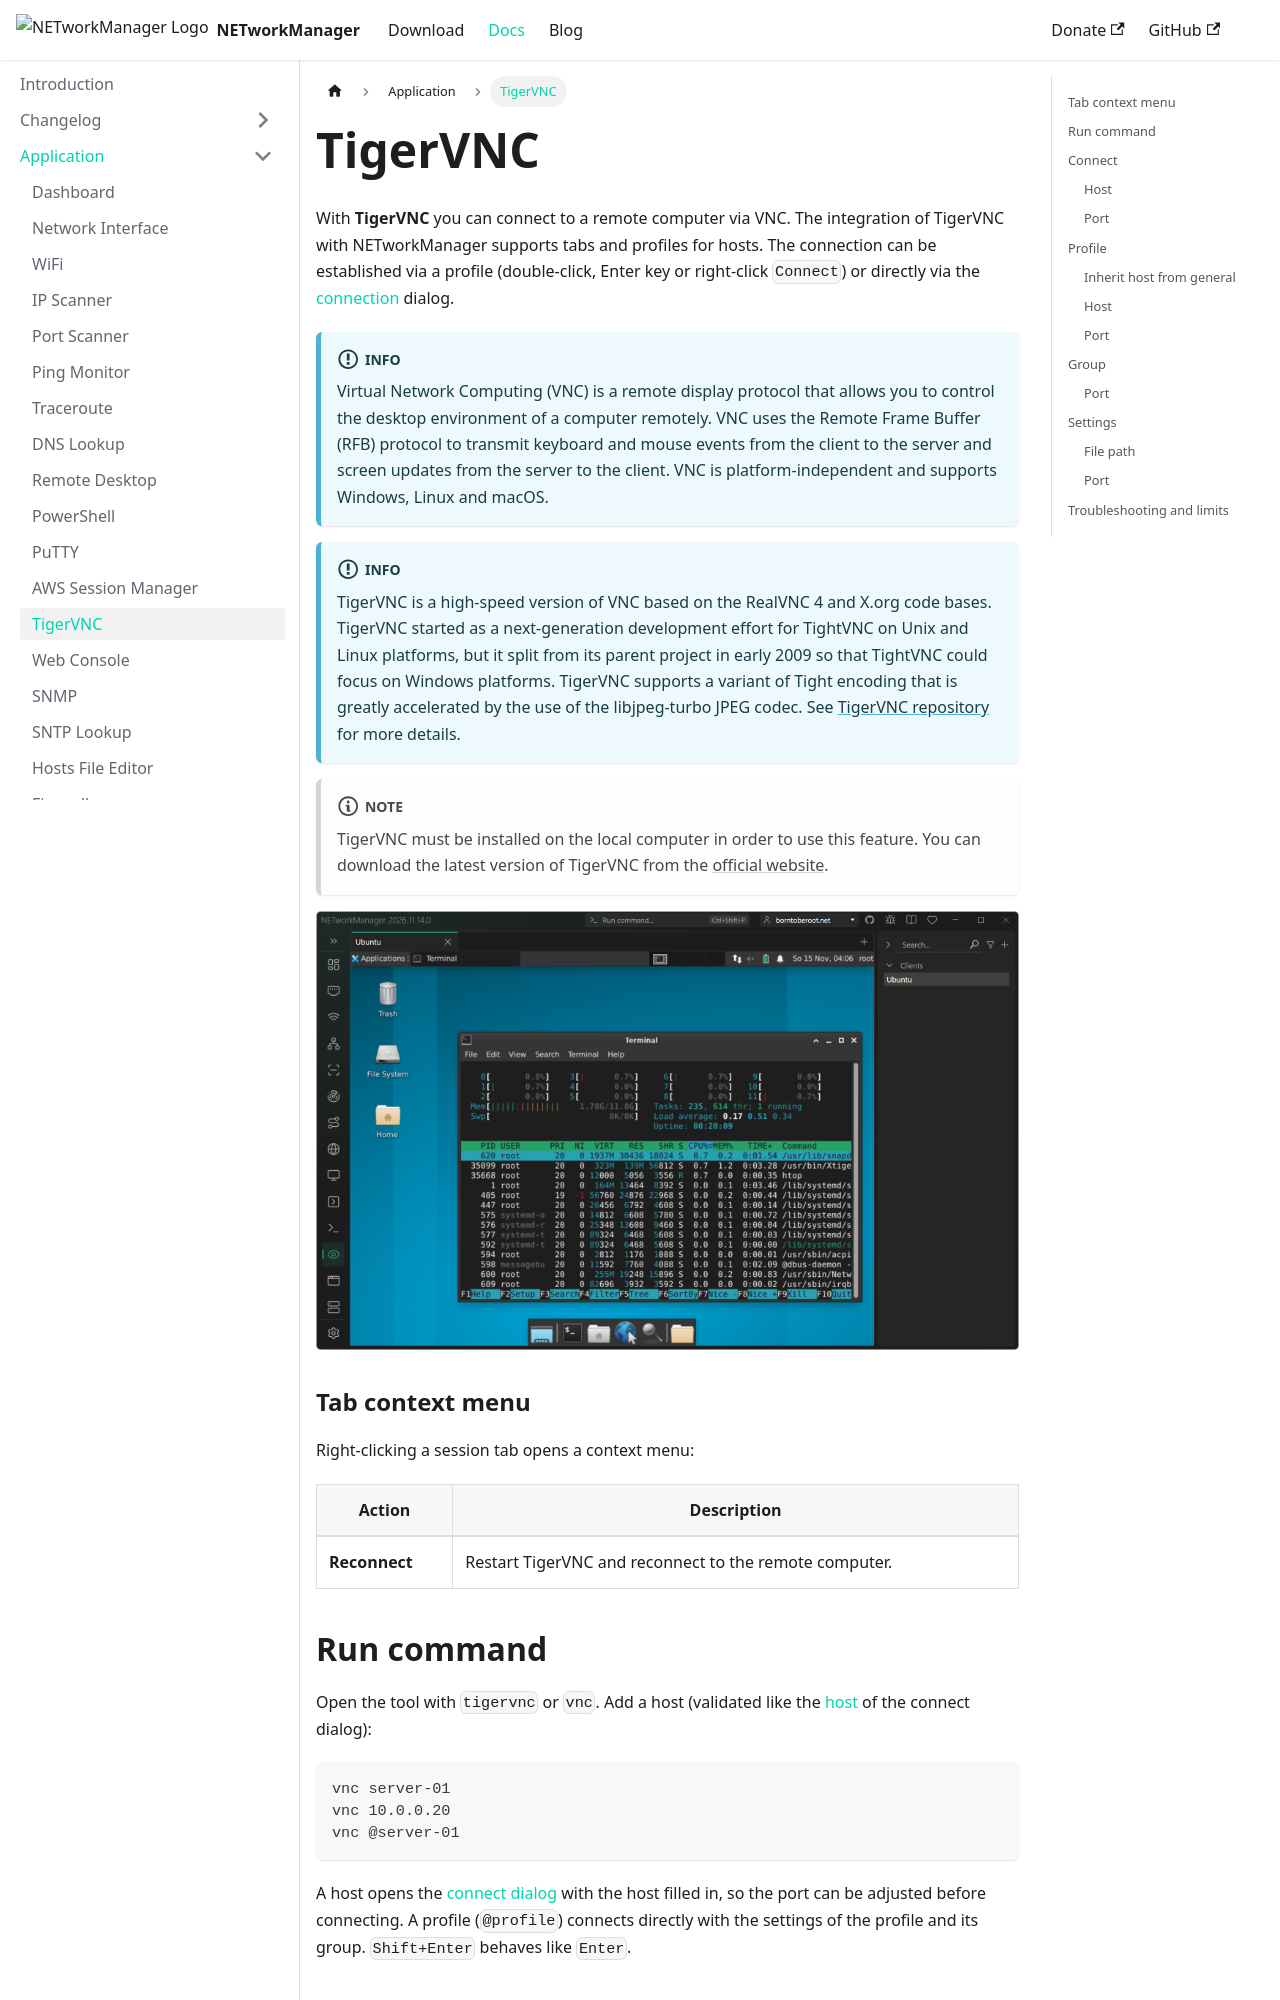

repository: BornToBeRoot/NETworkManager · page: docs/application/tigervnc.html · generator: docusaurus

---
sidebar_position: 12
description: "Connect to remote computers via VNC with tabbed sessions and hardware-accelerated Tight encoding."
keywords:
  [
    NETworkManager,
    TigerVNC,
    VNC client,
    remote desktop,
    VNC connection,
    remote access,
    VNC viewer,
  ]
---
